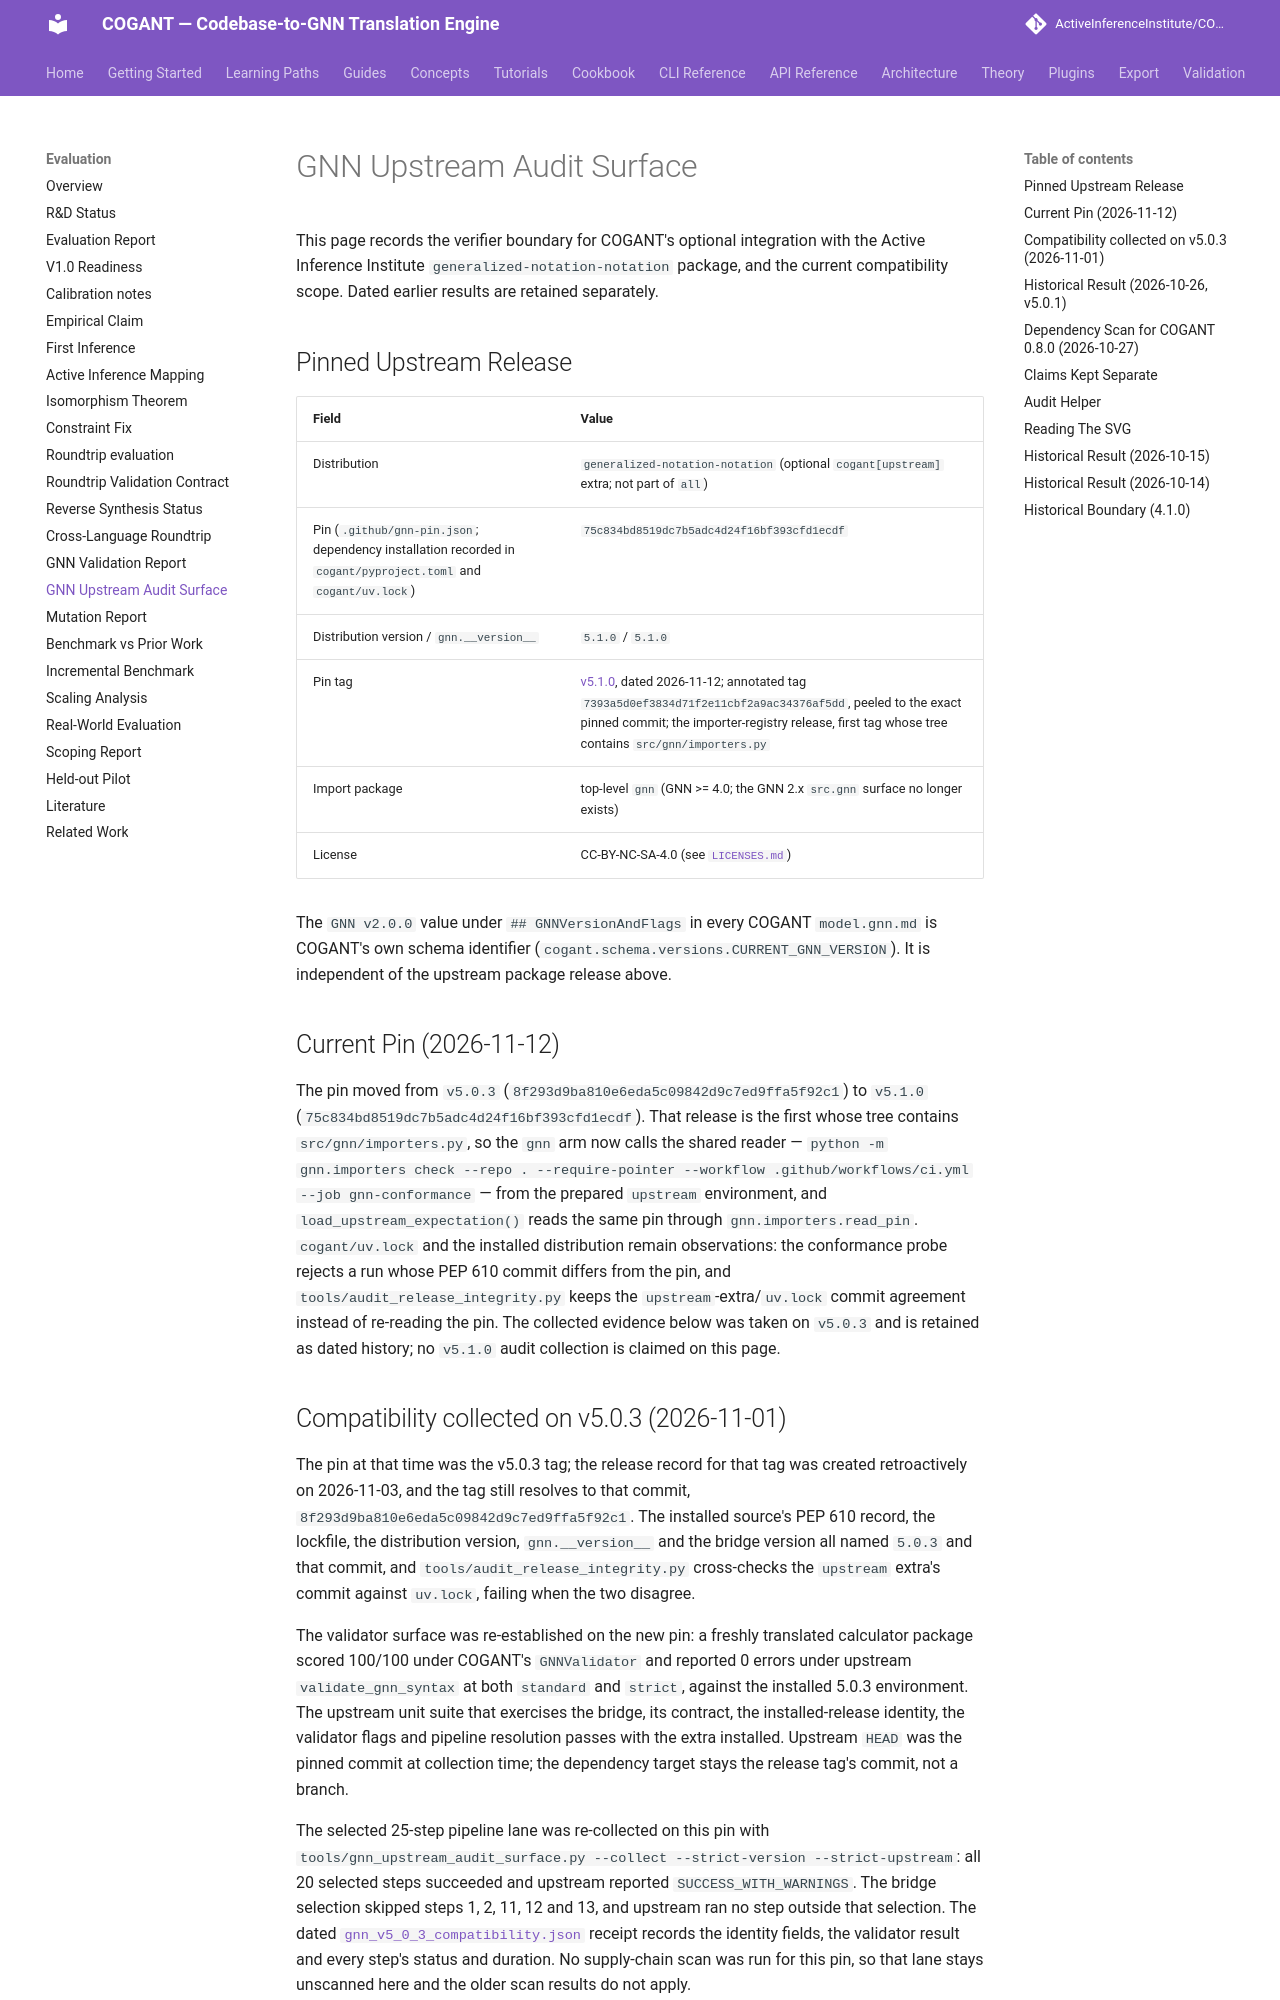

repository: ActiveInferenceInstitute/COGANT · page: evaluation/GNN_UPSTREAM_AUDIT_SURFACE/index.html · generator: mkdocs

# GNN Upstream Audit Surface

This page records the verifier boundary for COGANT's optional integration with
the Active Inference Institute `generalized-notation-notation` package, and the
current compatibility scope. Dated earlier results are retained separately.

## Pinned Upstream Release

| Field | Value |
| --- | --- |
| Distribution | `generalized-notation-notation` (optional `cogant[upstream]` extra; not part of `all`) |
| Pin (`.github/gnn-pin.json`; dependency installation recorded in `cogant/pyproject.toml` and `cogant/uv.lock`) | `75c834bd8519dc7b5adc4d24f16bf393cfd1ecdf` |
| Distribution version / `gnn.__version__` | `5.1.0` / `5.1.0` |
| Pin tag | [v5.1.0](https://github.com/ActiveInferenceInstitute/Generalized_Notation_Notation/releases/tag/v5.1.0), dated 2026-11-12; annotated tag `7393a5d0ef3834d71f2e11cbf2a9ac34376af5dd`, peeled to the exact pinned commit; the importer-registry release, first tag whose tree contains `src/gnn/importers.py` |
| Import package | top-level `gnn` (GNN >= 4.0; the GNN 2.x `src.gnn` surface no longer exists) |
| License | CC-BY-NC-SA-4.0 (see [`LICENSES.md`](https://github.com/ActiveInferenceInstitute/COGANT/blob/main/cogant/LICENSES.md)) |

The `GNN v2.0.0` value under `## GNNVersionAndFlags` in every COGANT
`model.gnn.md` is COGANT's own schema identifier
(`cogant.schema.versions.CURRENT_GNN_VERSION`). It is independent of the
upstream package release above.

## Current Pin (2026-11-12)

The pin moved from `v5.0.3` (`8f293d9ba810e6eda5c09842d9c7ed9ffa5f92c1`) to
`v5.1.0` (`75c834bd8519dc7b5adc4d24f16bf393cfd1ecdf`). That release is the first
whose tree contains `src/gnn/importers.py`, so the `gnn` arm now calls the
shared reader —
`python -m gnn.importers check --repo . --require-pointer --workflow .github/workflows/ci.yml --job gnn-conformance` —
from the prepared `upstream` environment, and `load_upstream_expectation()`
reads the same pin through `gnn.importers.read_pin`. `cogant/uv.lock` and the
installed distribution remain observations: the conformance probe rejects a run
whose PEP 610 commit differs from the pin, and `tools/audit_release_integrity.py`
keeps the `upstream`-extra/`uv.lock` commit agreement instead of re-reading the
pin. The collected evidence below was taken on `v5.0.3` and is retained as
dated history; no `v5.1.0` audit collection is claimed on this page.

## Compatibility collected on v5.0.3 (2026-11-01)

The pin at that time was the v5.0.3 tag; the release record for that tag was
created retroactively on 2026-11-03, and the tag still resolves to that commit,
`8f293d9ba810e6eda5c09842d9c7ed9ffa5f92c1`. The installed source's PEP 610
record, the lockfile, the
distribution version, `gnn.__version__` and the bridge version all named `5.0.3`
and that commit, and `tools/audit_release_integrity.py` cross-checks the
`upstream` extra's commit against `uv.lock`, failing when the two disagree.

The validator surface was re-established on the new pin: a freshly translated
calculator package scored 100/100 under COGANT's `GNNValidator` and reported 0
errors under upstream `validate_gnn_syntax` at both `standard` and `strict`,
against the installed 5.0.3 environment. The upstream unit suite that exercises
the bridge, its contract, the installed-release identity, the validator flags
and pipeline resolution passes with the extra installed. Upstream `HEAD` was the
pinned commit at collection time; the dependency target stays the release tag's
commit, not a branch.

The selected 25-step pipeline lane was re-collected on this pin with
`tools/gnn_upstream_audit_surface.py --collect --strict-version --strict-upstream`:
all 20 selected steps succeeded and upstream reported `SUCCESS_WITH_WARNINGS`.
The bridge selection skipped steps 1, 2, 11, 12 and 13, and upstream ran no step
outside that selection. The dated
[`gnn_v5_0_3_compatibility.json`](gnn_v5_0_3_compatibility.json) receipt records
the identity fields, the validator result and every step's status and duration.
No supply-chain scan was run for this pin, so that lane stays unscanned here and
the older scan results do not apply.
